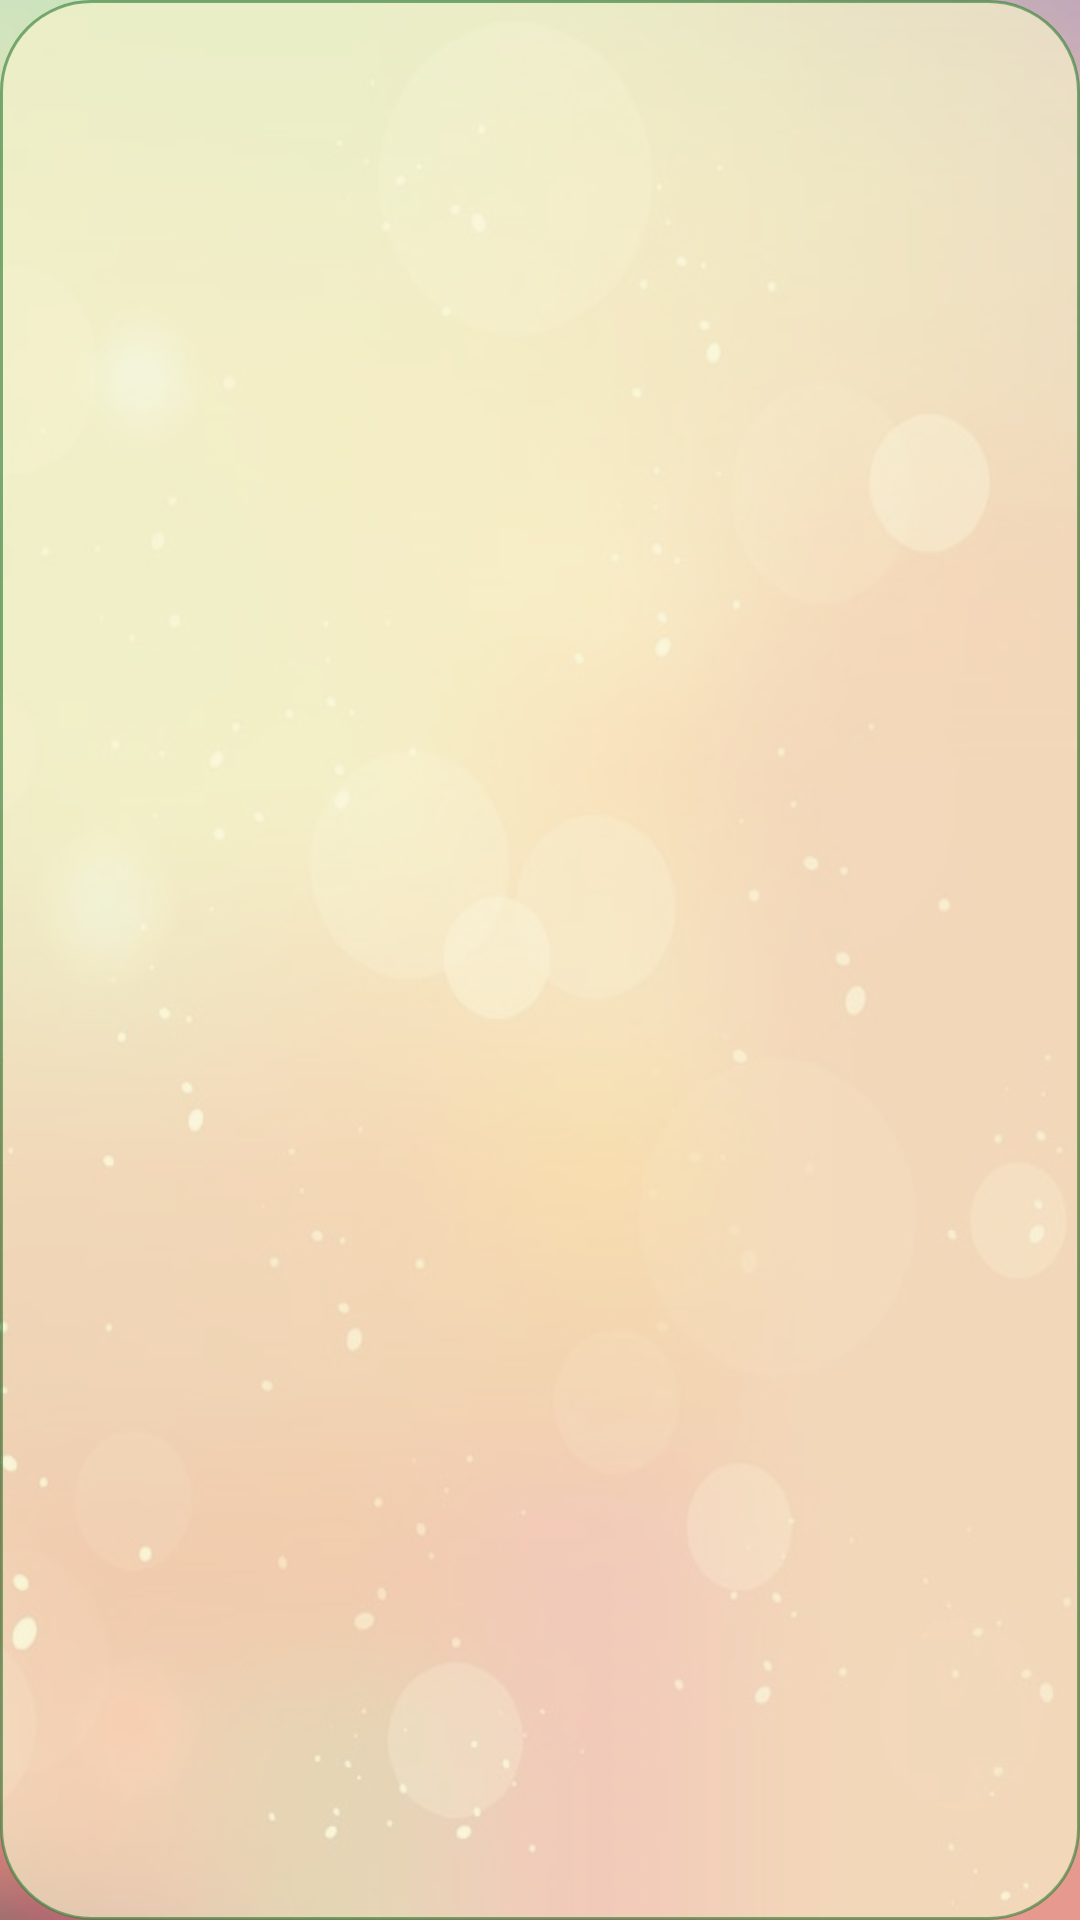

Android layout source for this screen:
<!-- AndroidManifest.xml: application theme AppTheme -->
<!-- res/layout/layout_hienthibanan.xml -->
<?xml version="1.0" encoding="utf-8"?>
<LinearLayout xmlns:android="http://schemas.android.com/apk/res/android"
    android:orientation="vertical" android:layout_width="match_parent"
    android:background="@drawable/bg2"
    android:layout_height="match_parent"
    >


    <GridView
        android:id="@+id/gvHienBanAn"
        android:layout_width="match_parent"
        android:layout_height="match_parent"
        android:numColumns="3"
        android:background="@drawable/duong_vien22"
        >

    </GridView>

</LinearLayout>
<!-- resources referenced by this layout -->
<resources>
  <!-- drawable bg2: jpg bitmap (drawable, 53975 bytes) -->
  <!-- drawable duong_vien22 (drawable) -->
  <?xml version="1.0" encoding="utf-8"?>
  <shape
      xmlns:android="http://schemas.android.com/apk/res/android"
      android:shape="rectangle">
  
      <solid
          android:color="#B0F8F4CC" >
      </solid>
  
  
      <stroke
          android:width="1dp"
          android:color="#A339833C" >
      </stroke>
  
  
      <padding
          android:left="1dp"
          android:top="1dp"
          android:right="1dp"
          android:bottom="1dp" >
      </padding>
  
  
      <corners
          android:radius="30dp" >
      </corners>
  
  </shape>
  <style name="AppTheme" parent="Theme.AppCompat.NoActionBar">
          
          <item name="colorPrimary">@color/colorPrimary</item>
          <item name="colorPrimaryDark">@color/colorPrimaryDark</item>
          <item name="colorAccent">@color/colorAccent</item>
      </style>
  <color name="colorPrimary">#3F51B5</color>
  <color name="colorPrimaryDark">#303F9F</color>
  <color name="colorAccent">#FF4081</color>
</resources>
